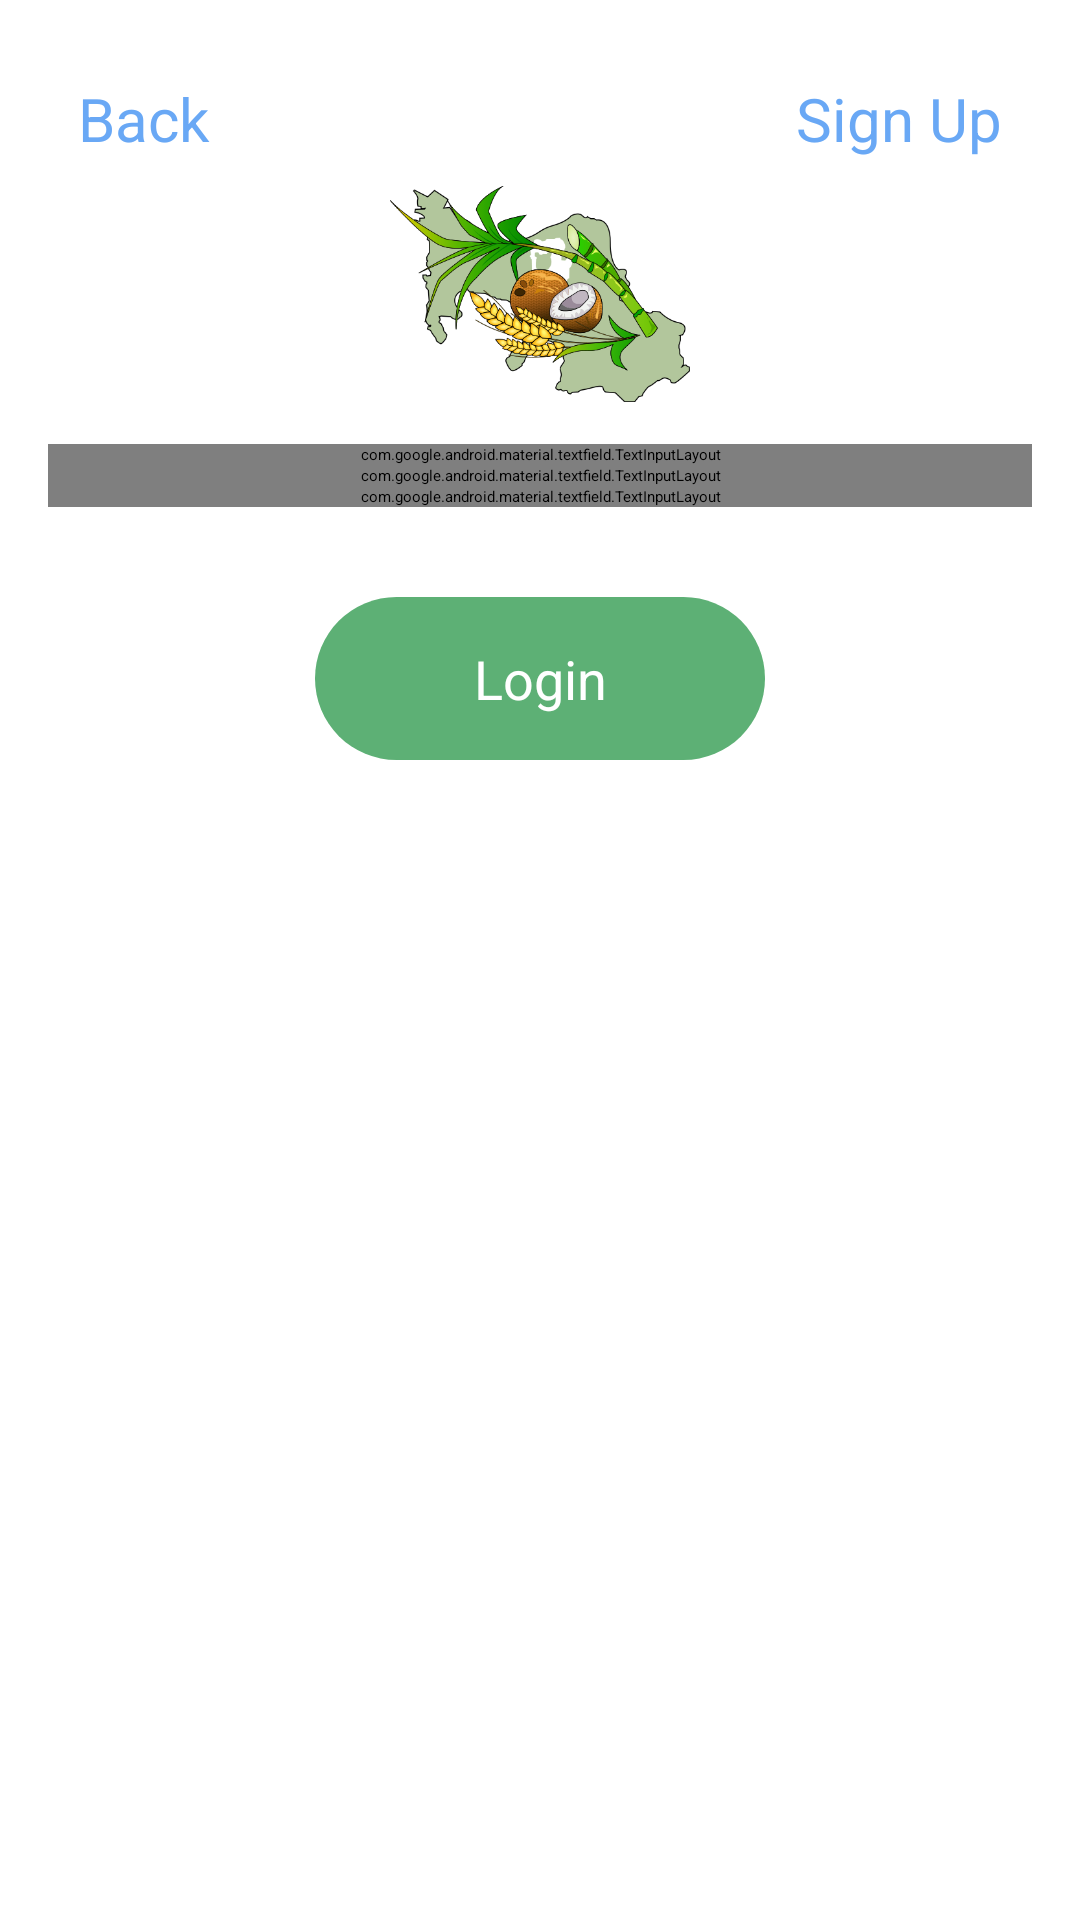

Here is an Android app screen rendered from its layout file. Give the layout XML and the strings, colors and styles it references.
<!-- AndroidManifest.xml: application theme Theme.CAMs -->
<!-- res/layout/activity_login.xml -->
<?xml version="1.0" encoding="utf-8"?>
<RelativeLayout xmlns:android="http://schemas.android.com/apk/res/android"
    xmlns:app="http://schemas.android.com/apk/res-auto"
    xmlns:tools="http://schemas.android.com/tools"
    android:id="@+id/main"
    android:layout_width="match_parent"
    android:layout_height="match_parent"
    tools:context=".login"
    android:orientation="vertical"
    android:padding="16sp">

    <LinearLayout
        android:layout_width="match_parent"
        android:layout_height="match_parent"
        android:gravity="center_horizontal"
        android:orientation="vertical"
        android:paddingTop="32dp">

        <ImageView
            android:layout_width="100dp"
            android:layout_height="100dp"
            android:src="@drawable/logo" />

        <com.google.android.material.textfield.TextInputLayout
            android:layout_width="match_parent"
            android:layout_height="wrap_content">

            <com.google.android.material.textfield.TextInputEditText
                android:layout_width="match_parent"
                android:layout_height="wrap_content"
                android:id="@+id/nameli"
                android:hint="@string/name"
                android:layout_marginTop="16dp"
                android:padding="18dp"
                android:background="@drawable/edittext">

            </com.google.android.material.textfield.TextInputEditText>
        </com.google.android.material.textfield.TextInputLayout>

        <com.google.android.material.textfield.TextInputLayout
            android:layout_height="wrap_content"
            android:layout_width="match_parent">

            <com.google.android.material.textfield.TextInputEditText
                android:id="@+id/emailli"
                android:layout_width="match_parent"
                android:layout_height="wrap_content"
                android:hint="@string/email"
                android:inputType="textEmailAddress"
                android:layout_marginTop="16dp"
                android:padding="18dp"
                android:background="@drawable/edittext">
            </com.google.android.material.textfield.TextInputEditText>
        </com.google.android.material.textfield.TextInputLayout>

        <com.google.android.material.textfield.TextInputLayout
            android:layout_height="wrap_content"
            android:layout_width="match_parent">

            <com.google.android.material.textfield.TextInputEditText
                android:id="@+id/passwordli"
                android:layout_width="match_parent"
                android:layout_height="wrap_content"
                android:hint="@string/password"
                android:inputType="textPassword"
                android:layout_marginTop="16dp"
                android:padding="18dp"
                android:background="@drawable/edittext">
            </com.google.android.material.textfield.TextInputEditText>

        </com.google.android.material.textfield.TextInputLayout>

        <ProgressBar
            android:layout_width="match_parent"
            android:layout_height="wrap_content"
            android:id="@+id/progressBar"
            android:visibility="gone" />

        <androidx.appcompat.widget.AppCompatButton
            android:id="@+id/loginli"
            android:layout_width="150dp"
            android:layout_height="wrap_content"
            android:background="@drawable/button"
            android:gravity="center"
            android:padding="15dp"
            android:layout_margin="30dp"
            android:text="@string/login"
            android:textAllCaps="false"
            android:textColor="@color/white"
            android:textSize="18sp" />

    </LinearLayout>

    <LinearLayout
        android:layout_width="match_parent"
        android:layout_height="wrap_content"
        android:padding="10dp"
        android:orientation="horizontal">

        <TextView
            android:id="@+id/backli"
            android:layout_width="wrap_content"
            android:layout_height="wrap_content"
            android:layout_weight="1"
            android:textColor="@color/skyblue"
            android:text="@string/back"
            android:textSize="20sp"
            android:gravity="left"/>

        <TextView
            android:id="@+id/redirectsu"
            android:layout_width="wrap_content"
            android:layout_height="wrap_content"
            android:layout_weight="1"
            android:text="@string/sign_up"
            android:gravity="right"
            android:textSize="20sp"
            android:textColor="@color/skyblue"/>
    </LinearLayout>

</RelativeLayout>
<!-- resources referenced by this layout -->
<resources>
  <color name="skyblue">#69a8f5</color>
  <color name="white">#FFFFFFFF</color>
  <!-- drawable button (drawable) -->
  <?xml version="1.0" encoding="utf-8"?>
  <selector xmlns:android="http://schemas.android.com/apk/res/android">
      <item>
          <shape android:shape="rectangle">
              <corners android:radius="50dp"/>
              <solid android:color="#5DB075"/>
          </shape>
      </item>
  </selector>
  <!-- drawable logo: png bitmap (drawable, 99277 bytes) -->
  <string name="back">Back</string>
  <string name="email">E-mail</string>
  <string name="login">Login</string>
  <string name="name">Name</string>
  <string name="password">Password</string>
  <string name="sign_up">Sign Up</string>
  <style name="Theme.CAMs" parent="Theme.MaterialComponents.Light.NoActionBar">
  
      </style>
</resources>
